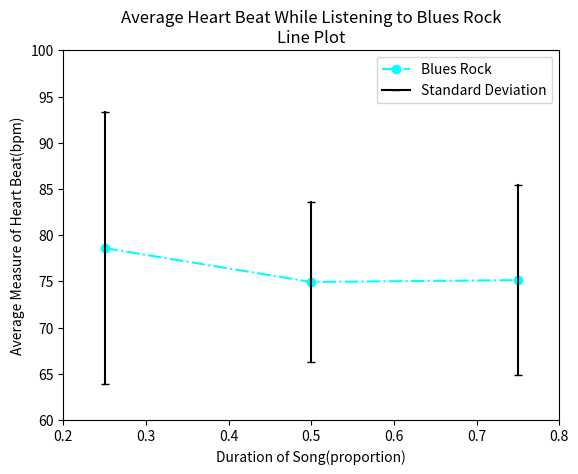

Reproduce this figure in Python.
#line graph with standard deviation
import matplotlib.pyplot as plt
import numpy as np

bpm= (78.6, 74.93333, 75.1333)
times = (.25, .5, .75)

line1 = plt.plot(times, bpm, marker='o', linestyle='-.', color='cyan', label='Blues Rock')

bpm= (78.6-14.68948, 78.6+14.68948)
times = (.25, .25)

line2 = plt.plot(times, bpm, marker='_', linestyle='-', color='black', label= 'Standard Deviation')

bpm= (74.9333-8.63106, 74.9333+8.63106)
times = (0.5, 0.5)

plt.plot(times, bpm, marker='_', linestyle='-', color='black')

bpm= (75.133-10.30164, 75.133+10.30164)
times = (0.75, 0.75)

plt.plot(times, bpm, marker='_', linestyle='-', color='black')

plt.axis([0.2, 0.8, 60, 100])
plt.title('Average Heart Beat While Listening to Blues Rock\nLine Plot')
plt.ylabel('Average Measure of Heart Beat(bpm)')
plt.xlabel('Duration of Song(proportion)')
plt.legend()

plt.show()
